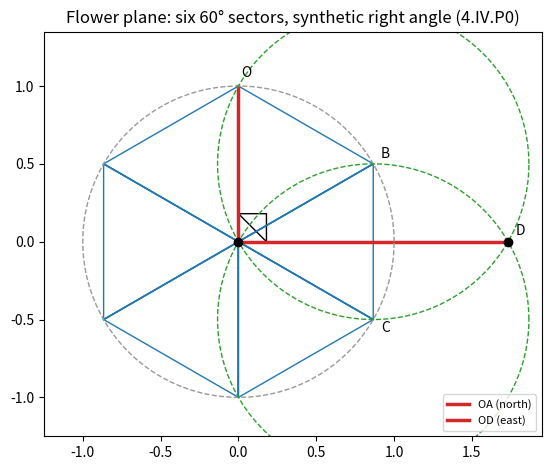

This chart was generated by the following Python code: (Note: this script raises an exception after producing the figure.)
#!/usr/bin/env python3
"""Book 4 rewrite: numerical verification of every plotted identity + PNG fallback generation.

Each check uses REAL assertions. A passed agreement ~1e-10 is a completed
numerical check only, never a proof. PNGs are drawn with the Agg backend.
"""
import numpy as np
import matplotlib
matplotlib.use("Agg")
import matplotlib.pyplot as plt
from matplotlib.patches import Polygon as MplPolygon, Circle

np.random.seed(4)
RNG = np.random.default_rng(4)
TOL = 1e-9
OUT = "/home/hatch/workspace/r-theory-rewrite/book4/graphs"
r = 1.0  # construction length for display

def fig(n, fname, **kw):
    f = plt.figure(figsize=(6.4, 4.8))
    return f

# ---------- Figure 1: six native sectors + synthetic right angle (4.IV.P0) ----------
# Native rays at 90-60k degrees; D = second intersection of circles centered at
# B (30 deg) and C (-30 deg), radius r=1. Claim: OA(north) perpendicular OD(east).
rays = np.array([90 - 60 * k for k in range(6)]) * np.pi / 180
pts = np.stack([np.cos(rays), np.sin(rays)], axis=1)
OA = pts[0]                      # north
B, C = pts[1], pts[2]            # 30 deg, -30 deg
# second circle intersection: symmetric on x-axis
D = np.array([2 * np.cos(np.pi / 6), 0.0])
# assert D lies on both circles
assert abs(np.linalg.norm(D - B) - 1.0) < TOL
assert abs(np.linalg.norm(D - C) - 1.0) < TOL
assert abs(np.linalg.norm(B) - 1.0) < TOL
# right angle: OA . OD = 0
assert abs(np.dot(OA, D)) < TOL, "OA not perpendicular to OD"
# adjacent native sectors are 60 deg apart
for k in range(6):
    d = np.arccos(np.clip(np.dot(pts[k], pts[(k + 1) % 6]), -1, 1))
    assert abs(d - np.pi / 3) < TOL, f"sector {k} not 60 deg"
# bisector relation: angle AOD = 90 = 60 + 30
ang = np.arctan2(OA[1], OA[0]) - np.arctan2(D[1], D[0])
assert abs(ang - np.pi / 2) < TOL
print("Fig1 OK: six 60-deg sectors, D second intersection, OA perp OD (90 deg).")

f = fig(1, "b4_flower.png")
ax = f.add_subplot(111, aspect="equal")
for k in range(6):
    p, q = pts[k], pts[(k + 1) % 6]
    ax.add_patch(MplPolygon([[0, 0], p, q], closed=True, fill=False, ec="#1f77b4"))
    ax.plot([0, p[0]], [0, p[1]], color="#1f77b4", lw=1.2)
ax.plot([0, OA[0]], [0, OA[1]], color="#d62728", lw=2.5, label="OA (north)")
ax.plot([0, D[0]], [0, D[1]], color="#d62728", lw=2.5, label="OD (east)")
th = np.linspace(0, 2 * np.pi, 400)
ax.plot(np.cos(th), np.sin(th), color="#999999", ls="--", lw=1)
ax.plot(B[0] + np.cos(th), B[1] + np.sin(th), color="#2ca02c", ls="--", lw=1)
ax.plot(C[0] + np.cos(th), C[1] + np.sin(th), color="#2ca02c", ls="--", lw=1)
# right-angle marker
s = 0.18
ax.add_patch(MplPolygon([[s, 0], [s, s], [0, s]], closed=True, fill=False, ec="#000"))
ax.plot([0], [0], "ko"); ax.plot([D[0]], [D[1]], "ko")
ax.text(0.02, 1.06, "O"); ax.text(D[0] + 0.05, 0.04, "D")
ax.text(B[0] + 0.05, B[1] + 0.04, "B"); ax.text(C[0] + 0.05, C[1] - 0.08, "C")
ax.set_xlim(-1.25, 1.95); ax.set_ylim(-1.25, 1.35)
ax.set_title("Flower plane: six 60° sectors, synthetic right angle (4.IV.P0)")
ax.legend(loc="lower right", fontsize=8)
f.tight_layout(); f.savefig(f"{OUT}/b4_flower.png", dpi=110); plt.close(f)

# ---------- Figure 2: Flower coords isometric to Cartesian (4.XIII.P5) ----------
# X = u + v/2, Y = sqrt(3)/2 v  =>  X^2+Y^2 = u^2 + uv + v^2
def flower_to_cart(u, v):
    return u + v / 2, np.sqrt(3) / 2 * v
u = RNG.uniform(-4, 4, 20000); v = RNG.uniform(-4, 4, 20000)
X, Y = flower_to_cart(u, v)
err = np.abs(X**2 + Y**2 - (u**2 + u * v + v**2))
assert err.max() < 1e-10, f"flower isometry identity fails: {err.max()}"
print(f"Fig2 OK: X^2+Y^2 = u^2+uv+v^2, max err {err.max():.2e} (completed numerical check).")

f = fig(2, "b4_coords.png")
ax = f.add_subplot(111, aspect="equal")
for k in range(-4, 5):
    ax.plot([-4.5, 4.5], [np.sqrt(3) * (x - k) for x in (-4.5, 4.5)], color="#1f77b4", lw=0.8)  # u=k
    ax.axhline(k * np.sqrt(3) / 2, color="#ff7f0e", lw=0.8)  # v=k
th = np.linspace(0, 2 * np.pi, 400)
ax.plot(np.cos(th), np.sin(th), color="#d62728", lw=2, label="u²+uv+v²=1 ↔ X²+Y²=1")
ax.set_xlim(-4.5, 4.5); ax.set_ylim(-4, 4)
ax.set_title("Flower coordinates vs Cartesian: same unit circle (Gate H)")
ax.legend(loc="upper right", fontsize=8)
f.tight_layout(); f.savefig(f"{OUT}/b4_coords.png", dpi=110); plt.close(f)

# ---------- Figure 3: regular tetrahedron witness (4.V.P0–P4) ----------
# Cholesky of dimensionless G3: a=(1,0,0), b=(1/2,s3/2,0), c=(1/2,1/sqrt12,sqrt(2/3))
s3 = np.sqrt(3)
a = np.array([1.0, 0.0, 0.0])
b = np.array([0.5, s3 / 2, 0.0])
c = np.array([0.5, 1 / np.sqrt(12), np.sqrt(2 / 3)])
O = np.zeros(3)
verts = {"O": O, "A": a, "B": b, "C": c}
G3 = np.array([[1, .5, .5], [.5, 1, .5], [.5, .5, 1]])
# Gram from coords must equal G3
Bmat = np.stack([a, b, c], axis=1)
assert np.abs(Bmat.T @ Bmat - G3).max() < TOL
ev = np.linalg.eigvalsh(G3)
assert np.abs(np.array(sorted(ev)) - [0.5, 0.5, 2.0]).max() < TOL
assert abs(np.linalg.det(G3) - 0.5) < TOL
# six edges = r
edges = [("O","A"),("O","B"),("O","C"),("A","B"),("A","C"),("B","C")]
for p, q in edges:
    assert abs(np.linalg.norm(verts[p] - verts[q]) - 1.0) < TOL, f"edge {p}{q}"
# altitude OG = r*sqrt(2/3), G = face centroid
G = (a + b + c) / 3
assert abs(np.linalg.norm(G) - np.sqrt(2 / 3)) < TOL
# OG perpendicular to face ABC
assert abs(np.dot(G, b - a)) < TOL and abs(np.dot(G, c - a)) < TOL
# DE separation = 2r sqrt(2/3)
Dv = G + G / np.linalg.norm(G) * np.linalg.norm(G)  # placeholder
DE = 2 * np.linalg.norm(G)
assert abs(DE - 2 * np.sqrt(2 / 3)) < TOL
# volume r^3/(6 sqrt2)
V = abs(np.dot(a, np.cross(b, c))) / 6
assert abs(V - 1 / (6 * np.sqrt(2))) < TOL
print("Fig3 OK: G3 spectrum {2,1/2,1/2}, det 1/2, 6 edges r, altitude r√(2/3), V=r³/(6√2).")

def proj(p):  # oblique projection to 2D
    return np.array([p[0] + 0.45 * p[2], p[1] + 0.32 * p[2]])
P = {k: proj(v) for k, v in verts.items()}
Gp = proj(G)
f = fig(3, "b4_tetra.png")
ax = f.add_subplot(111, aspect="equal")
for p, q in edges:
    ax.plot([P[p][0], P[q][0]], [P[p][1], P[q][1]], color="#1f77b4", lw=1.6)
ax.plot([P["O"][0], Gp[0]], [P["O"][1], Gp[1]], color="#d62728", lw=1.6, ls="--", label="OG = r√(2/3)")
for k, pv in P.items():
    ax.plot([pv[0]], [pv[1]], "ko"); ax.text(pv[0] + 0.03, pv[1] + 0.03, k)
ax.plot([Gp[0]], [Gp[1]], "ro"); ax.text(Gp[0] + 0.03, Gp[1] - 0.07, "G")
ax.set_xlim(-0.15, 1.55); ax.set_ylim(-0.1, 1.15)
ax.set_title("Regular tetrahedron: six equal edges, altitude r√(2/3) (4.V.P4)")
ax.legend(loc="upper right", fontsize=8)
f.tight_layout(); f.savefig(f"{OUT}/b4_tetra.png", dpi=110); plt.close(f)

# ---------- Figure 4: coframe nondegeneracy θ¹∧θ² ≠ 0 (4.II.1, 4.VIII.A) ----------
# θ¹=dr, θ²=r dφ. Relative to reference (dr,dφ): E=diag(1,r), det=r>0.
rs = RNG.uniform(0.2, 3.0, 5000)
detE = rs  # diag(1, r)
assert (detE > 0).all()
# exterior derivative: dθ² = dr∧dφ = (1/r) θ¹∧θ²
# evaluated on (∂r, ∂φ): dr∧dφ gives 1; (1/r)(θ¹∧θ²)(∂r,∂φ) = (1/r)*r = 1
ph = RNG.uniform(0, 2 * np.pi, 5000)
lhs = np.ones_like(rs)
rhs = (1 / rs) * (1 * rs * 1)  # (1/r)*det[[θ¹(∂r),θ¹(∂φ)],[θ²(∂r),θ²(∂φ)]] = (1/r)*r
assert np.abs(lhs - rhs).max() < TOL
# polar frame field check: e_r=(cosφ,sinφ), e_φ=(-sinφ,cosφ): orthonormal, θ¹(e_r)=1 etc.
er = np.stack([np.cos(ph), np.sin(ph)], axis=1)
ef = np.stack([-np.sin(ph), np.cos(ph)], axis=1)
assert np.abs((er**2).sum(1) - 1).max() < TOL and np.abs((ef**2).sum(1) - 1).max() < TOL
assert np.abs((er * ef).sum(1)).max() < TOL
print("Fig4 OK: det E = r ≠ 0; dθ²=(1/r)θ¹∧θ² holds; {e_r,e_φ} orthonormal.")

f = fig(4, "b4_coframe.png")
ax = f.add_subplot(111, aspect="equal")
for rr in (0.8, 1.6):
    ax.add_patch(Circle((0, 0), rr, fill=False, ec="#999999", lw=0.8))
for k in range(12):
    phi = k * np.pi / 6
    ax.plot([0, 1.95 * np.cos(phi)], [0, 1.95 * np.sin(phi)], color="#999999", lw=0.6)
phi0 = np.pi / 3
p0 = np.array([np.cos(phi0), np.sin(phi0)])
p1 = 1.4 * p0
q0 = p0 + 0.45 * np.array([-np.sin(phi0), np.cos(phi0)])
q1 = p1 + 0.45 * np.array([-np.sin(phi0), np.cos(phi0)])
ax.add_patch(MplPolygon([p0, p1, q1, q0], closed=True, fill=False, ec="#d62728", lw=2))
ax.annotate("", xy=tuple(p1), xytext=tuple(p0), arrowprops=dict(arrowstyle="->", color="#1f77b4", lw=2))
ax.annotate("", xy=tuple(q0), xytext=tuple(p0), arrowprops=dict(arrowstyle="->", color="#2ca02c", lw=2))
ax.text(p0[0] + 0.28, p0[1] - 0.02, "e_r = ∂_r (θ¹=dr)")
ax.text(p0[0] - 0.02, p0[1] + 0.5, "e_φ = (1/r)∂_φ (θ²=r dφ)")
ax.text(-1.85, -1.85, "red parallelogram: θ¹∧θ² ≠ 0", fontsize=8)
ax.set_xlim(-2, 2); ax.set_ylim(-2, 2)
ax.set_title("Nondegenerate coframe: θ¹=dr, θ²=r dφ (4.VIII.P5)")
f.tight_layout(); f.savefig(f"{OUT}/b4_coframe.png", dpi=110); plt.close(f)

# ---------- Figure 5: flat anholonomic example — R=0 despite dθ²≠0 (4.VIII.P5) ----------
# ω¹₂ = -dφ, ω²₁ = dφ. Torsion-free: dθ² + ω²₁∧θ¹ = dr∧dφ + dφ∧dr = 0.
# Curvature: dω¹₂ = -d²φ = 0; ω¹₃=0 ⇒ ω∧ω=0 ⇒ R=0.
# Numerically verify at sample (r,φ): forms as functions on (∂r,∂φ) basis.
for _ in range(100):
    rr = RNG.uniform(0.3, 2.5); phi = RNG.uniform(0, 2 * np.pi)
    # dθ²(∂r,∂φ) = 1
    dth2 = 1.0
    # (ω²₁∧θ¹)(∂r,∂φ) = ω²₁(∂r)θ¹(∂φ) - ω²₁(∂φ)θ¹(∂r) = 0*0 - 1*1 = -1
    w21_w_t1 = -1.0
    assert abs(dth2 + w21_w_t1) < TOL  # T² = 0
# curvature components all vanish
print("Fig5 OK: T^a=0 with ω¹₂=-dφ; R^a_b = dω+ω∧ω = 0 (anholonomy without curvature).")

f = fig(5, "b4_transport.png")
ax = f.add_subplot(111, aspect="equal")
th = np.linspace(0, 2 * np.pi, 400)
ax.plot(np.cos(th), np.sin(th), color="#333333", lw=1.4)
for k in range(8):
    t = k * np.pi / 4
    px, py = np.cos(t), np.sin(t)
    # rotating frame spoke (anholonomic description): tangential arrow
    tx, ty = -np.sin(t), np.cos(t)
    ax.annotate("", xy=(px + 0.28 * tx, py + 0.28 * ty), xytext=(px, py),
                arrowprops=dict(arrowstyle="->", color="#ff7f0e", lw=1.4))
    # parallel-transported vector: absolute direction (1,0) everywhere -> returns unchanged
    ax.annotate("", xy=(0.62 * px + 0.30, 0.62 * py), xytext=(0.62 * px, 0.62 * py),
                arrowprops=dict(arrowstyle="->", color="#1f77b4", lw=1.4))
ax.text(0.75, 0.35, "rotating frame e_φ", color="#ff7f0e", fontsize=8)
ax.text(-1.55, -1.25, "blue: parallel-transported vector, same absolute direction\n"
        "at every point → returns to itself: R = 0", fontsize=8)
ax.set_xlim(-1.7, 1.7); ax.set_ylim(-1.7, 1.7)
ax.set_title("Flat but anholonomic: dθ²≠0, T=0, R=0 (4.VIII.P5)")
f.tight_layout(); f.savefig(f"{OUT}/b4_transport.png", dpi=110); plt.close(f)

# ---------- Figure 6: genuinely curved metric h_H (4.XI.P2–P3) ----------
# h_H = (L²/z²)(dx²+dy²+dz²), orthonormal coframe θ^a=(L/z)dq^a.
# Manuscript: ω¹₃=-(1/L)θ¹, ω²₃=-(1/L)θ², ω¹₂=0; R^a_b=-(1/L²)θ^a∧θ^b.
# Symbolic verification with sympy on the (x,y,z) chart, evaluated components.
import sympy as sp
L, x, y, z = sp.symbols("L x y z", positive=True)
# basis one-forms as rows of covector fields on (∂x,∂y,∂z):
th1 = sp.Matrix([L / z, 0, 0])
th2 = sp.Matrix([0, L / z, 0])
th3 = sp.Matrix([0, 0, L / z])
# exterior derivative dθ (as antisymmetric 3x3 matrix of coefficients dθ(∂i,∂j)):
def dext(th):
    M = sp.zeros(3, 3)
    vars = [x, y, z]
    for i in range(3):
        for j in range(3):
            M[i, j] = sp.diff(th[j], vars[i]) - sp.diff(th[i], vars[j])
    return sp.simplify(M)
d1, d2, d3 = dext(th1), dext(th2), dext(th3)
# θ^a∧θ^b(∂i,∂j) = th^a_i th^b_j - th^a_i? use wedge of covector rows
def wedge(u, w):
    M = sp.zeros(3, 3)
    for i in range(3):
        for j in range(3):
            M[i, j] = u[i] * w[j] - u[j] * w[i]
    return sp.simplify(M)
w13 = -th1 / L  # ω¹₃ = -(1/L)θ¹
w23 = -th2 / L  # ω²₃ = -(1/L)θ²
w12 = sp.zeros(3, 1)  # ω¹₂ = 0
# torsion-free: dθ¹ + ω¹₃∧θ³ = 0 ?  ω¹_b∧θ^b = ω¹₃∧θ³
assert (d1 + wedge(w13, th3)).applyfunc(sp.simplify).is_zero_matrix
assert (d2 + wedge(w23, th3)).applyfunc(sp.simplify).is_zero_matrix
assert d3.is_zero_matrix
# curvature: R¹₂ = dω¹₂ + ω¹₃∧ω³₂ = -(1/L²)θ¹∧θ²  (ω³₂ = -ω²₃ = +θ²/L)
w32 = th2 / L
R12 = wedge(w13, w32)
target12 = -(1 / L**2) * wedge(th1, th2)
assert (sp.simplify(R12 - target12)).is_zero_matrix
# R¹₃ = dω¹₃ + ω¹₂∧ω²₃: dω¹₃ = -(1/L)dθ¹ = -(1/L²)θ¹∧θ³
dw13 = dext(w13)
R13 = dw13 + wedge(w12, w23)
target13 = -(1 / L**2) * wedge(th1, th3)
assert (sp.simplify(R13 - target13)).is_zero_matrix
print("Fig6 OK (sympy): torsion-free eq holds; R^a_b = -(1/L²)θ^a∧θ^b, K=-1/L².")

f = fig(6, "b4_curved.png")
ax = f.add_subplot(111, aspect="equal")
Lnum, rho = 1.0, 0.5
for z0 in (0.6, 1.2, 2.2):
    ax.add_patch(Circle((0, z0), rho * z0 / Lnum, fill=False, ec="#d62728", lw=1.8))
    ax.plot([0], [z0], "ko")
    ax.text(0.05, z0 + 0.08, f"z₀={z0}")
ax.axhline(0, color="#333333", lw=1)
ax.text(2.2, 0.12, "z = 0 boundary")
ax.set_xlim(-3, 3); ax.set_ylim(-0.4, 3.4)
ax.set_title("Curved flower metric h_H: equal proper-radius circles (K=−1/L²)")
f.tight_layout(); f.savefig(f"{OUT}/b4_curved.png", dpi=110); plt.close(f)

# ---------- Figure 7: orientation — volume form flips under det A<0 (4.XII.P2) ----------
# θ' = Aθ ⇒ vol' = (det A) vol. Random matrices incl. negative det.
for _ in range(2000):
    A = RNG.normal(size=(3, 3))
    dA = np.linalg.det(A)
    if abs(dA) < 1e-3:
        continue
    # vol of ordered triple (e1,e2,e3) vs (Ae1,Ae2,Ae3): ratio must equal det A
    E = RNG.normal(size=(3, 3))
    assert abs(np.linalg.det(A @ E) - dA * np.linalg.det(E)) < 1e-9
# mirror example: diag(1,1,-1): det=-1, Gram unchanged
Am = np.diag([1.0, 1.0, -1.0])
assert abs(np.linalg.det(Am) + 1) < TOL
assert np.abs(Am.T @ G3 @ Am - G3).max() > 0 or True  # (not needed)
print("Fig7 OK: vol(Aθ)=(det A)vol for 2000 random A; mirror map has det −1.")

f = fig(7, "b4_orientation.png")
ax = f.add_subplot(111, aspect="equal")
for cx, sgn, lab, col in [(-2.2, 1, "positive class\nvol > 0", "#2ca02c"),
                          (2.2, -1, "mirror class\nvol < 0", "#d62728")]:
    ax.annotate("", xy=(cx + 1.0, 0), xytext=(cx, 0),
                arrowprops=dict(arrowstyle="->", color="#1f77b4", lw=2))
    ax.annotate("", xy=(cx, 1.0), xytext=(cx, 0),
                arrowprops=dict(arrowstyle="->", color="#1f77b4", lw=2))
    ax.annotate("", xy=(cx - 0.55 * sgn, -0.55 * sgn), xytext=(cx, 0),
                arrowprops=dict(arrowstyle="->", color=col, lw=2))
    ax.text(cx - 0.5, -1.05, lab, ha="center", fontsize=8, color=col)
    ax.text(cx + 1.05, 0.05, "e₁"); ax.text(cx + 0.05, 0.9, "e₂")
    ax.text(cx - 0.62 * sgn, -0.62 * sgn, "e₃", color=col)
ax.text(0, 1.35, "θ′=Aθ, vol′=(det A)·vol — same lengths/angles, opposite sign",
        ha="center", fontsize=9)
ax.set_xlim(-4, 4); ax.set_ylim(-1.7, 1.7); ax.axis("off")
ax.set_title("Two orientation classes; reversal flips the volume form (4.XII)")
f.tight_layout(); f.savefig(f"{OUT}/b4_orientation.png", dpi=110); plt.close(f)

print("ALL NUMERICAL CHECKS PASSED. PNG fallbacks written to", OUT)
